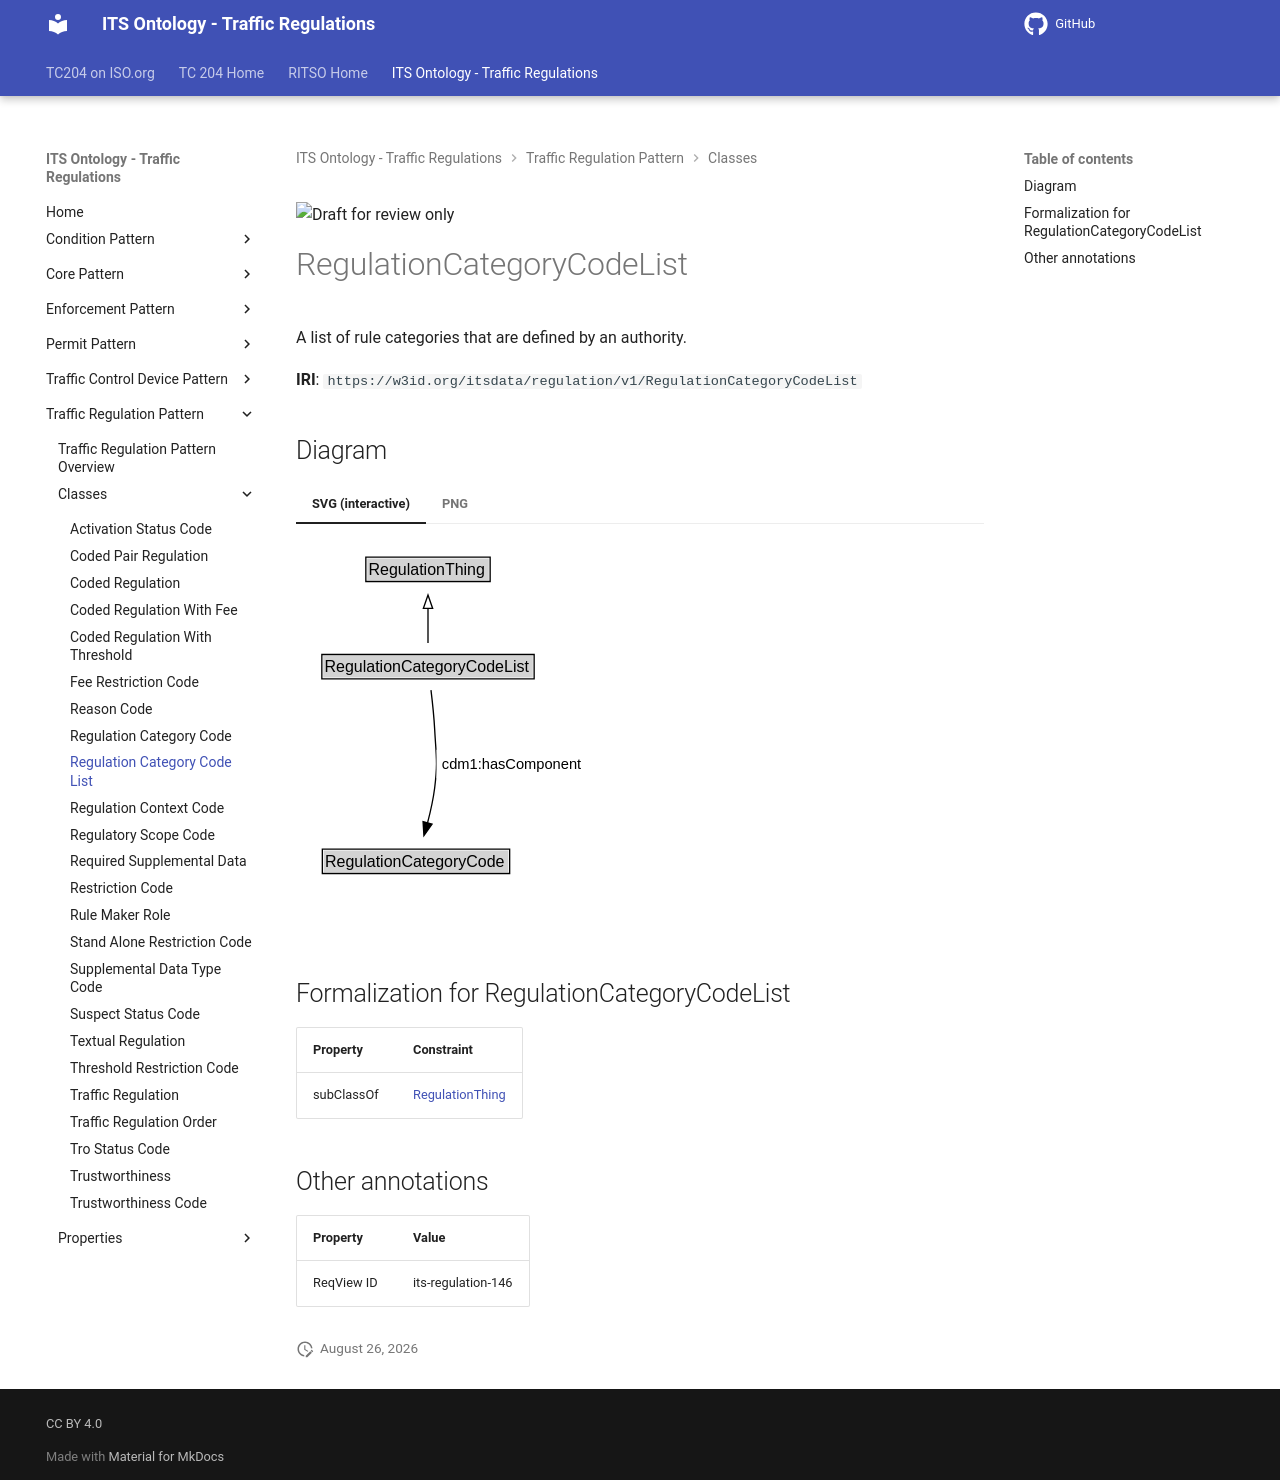

repository: ISO-TC204/ontology-its-regulation · page: v0.0.3-alpha.3/classes/RegulationCategoryCodeList/index.html · generator: mkdocs

![Draft for review only](https://isotc204.org/assets/img/draft_for_review.svg)

# RegulationCategoryCodeList

A list of rule categories that are defined by an authority.

**IRI**: `https://w3id.org/itsdata/regulation/v1/RegulationCategoryCodeList`


## Diagram

=== "SVG (interactive)"

    <!-- Generated by graphviz version 14.1.3 (20260303.0454)
     -->
    <!-- Pages: 1 -->
    <svg width="220pt" height="279pt"
     viewBox="0.00 0.00 220.00 279.00" xmlns="http://www.w3.org/2000/svg" xmlns:xlink="http://www.w3.org/1999/xlink">
    <g id="graph0" class="graph" transform="scale(1 1) rotate(0) translate(4 275)">
    <polygon fill="white" stroke="none" points="-4,4 -4,-275 216.12,-275 216.12,4 -4,4"/>
    <g id="clust3" class="cluster">
    <title>cluster_associated</title>
    </g>
    <!-- RegulationThing -->
    <g id="node1" class="node">
    <title>RegulationThing</title>
    <g id="a_node1"><a xlink:href="../RegulationThing" xlink:title="&lt;TABLE&gt;">
    <polygon fill="lightgray" stroke="none" points="49.38,-244.88 49.38,-261.12 140.62,-261.12 140.62,-244.88 49.38,-244.88"/>
    <text xml:space="preserve" text-anchor="start" x="50.38" y="-248.88" font-family="Arial" font-size="12.00">RegulationThing</text>
    <polygon fill="none" stroke="black" points="48.38,-243.88 48.38,-262.12 141.62,-262.12 141.62,-243.88 48.38,-243.88"/>
    </a>
    </g>
    </g>
    <!-- RegulationCategoryCodeList -->
    <g id="node2" class="node">
    <title>RegulationCategoryCodeList</title>
    <g id="a_node2"><a xlink:href="../RegulationCategoryCodeList" xlink:title="&lt;TABLE&gt;">
    <polygon fill="lightgray" stroke="none" points="16.38,-171.88 16.38,-188.12 173.62,-188.12 173.62,-171.88 16.38,-171.88"/>
    <text xml:space="preserve" text-anchor="start" x="17.38" y="-175.88" font-family="Arial" font-size="12.00">RegulationCategoryCodeList</text>
    <polygon fill="none" stroke="black" points="15.38,-170.88 15.38,-189.12 174.62,-189.12 174.62,-170.88 15.38,-170.88"/>
    </a>
    </g>
    </g>
    <!-- RegulationCategoryCodeList&#45;&gt;RegulationThing -->
    <g id="edge1" class="edge">
    <title>RegulationCategoryCodeList&#45;&gt;RegulationThing</title>
    <path fill="none" stroke="black" d="M95,-197.71C95,-205.47 95,-214.92 95,-223.74"/>
    <polygon fill="none" stroke="black" points="91.5,-223.66 95,-233.66 98.5,-223.66 91.5,-223.66"/>
    </g>
    <!-- Invis -->
    <!-- RegulationCategoryCodeList&#45;&gt;Invis -->
    <!-- RegulationCategoryCode -->
    <g id="node4" class="node">
    <title>RegulationCategoryCode</title>
    <g id="a_node4"><a xlink:href="../RegulationCategoryCode" xlink:title="&lt;TABLE&gt;">
    <polygon fill="lightgray" stroke="none" points="16.75,-25.88 16.75,-42.12 155.25,-42.12 155.25,-25.88 16.75,-25.88"/>
    <text xml:space="preserve" text-anchor="start" x="17.75" y="-29.88" font-family="Arial" font-size="12.00">RegulationCategoryCode</text>
    <polygon fill="none" stroke="black" points="15.75,-24.88 15.75,-43.12 156.25,-43.12 156.25,-24.88 15.75,-24.88"/>
    </a>
    </g>
    </g>
    <!-- RegulationCategoryCodeList&#45;&gt;RegulationCategoryCode -->
    <g id="edge4" class="edge">
    <title>RegulationCategoryCodeList&#45;&gt;RegulationCategoryCode</title>
    <path fill="none" stroke="black" d="M97.24,-162.43C98.31,-153.69 99.47,-142.79 100,-133 101.06,-113.47 102.47,-108.4 100,-89 98.9,-80.38 96.85,-71.17 94.66,-62.84"/>
    <polygon fill="black" stroke="black" points="98.04,-61.93 91.95,-53.27 91.3,-63.84 98.04,-61.93"/>
    <polygon fill="white" stroke="none" points="101.37,-96.25 101.37,-117.75 212.12,-117.75 212.12,-96.25 101.37,-96.25"/>
    <text xml:space="preserve" text-anchor="start" x="105.37" y="-103.25" font-family="Arial" font-size="11.00">cdm1:hasComponent</text>
    </g>
    <!-- Invis&#45;&gt;RegulationCategoryCode -->
    </g>
    </svg>


=== "PNG"

    ![RegulationCategoryCodeList Diagram](../diagrams/RegulationCategoryCodeList.dot.png)



## Formalization for RegulationCategoryCodeList

| Property | Constraint |
|----------|------------|
| subClassOf | [RegulationThing](RegulationThing.md) |

## Other annotations

| Property | Value |
|----------|-------|
| ReqView ID | its-regulation-146 |
